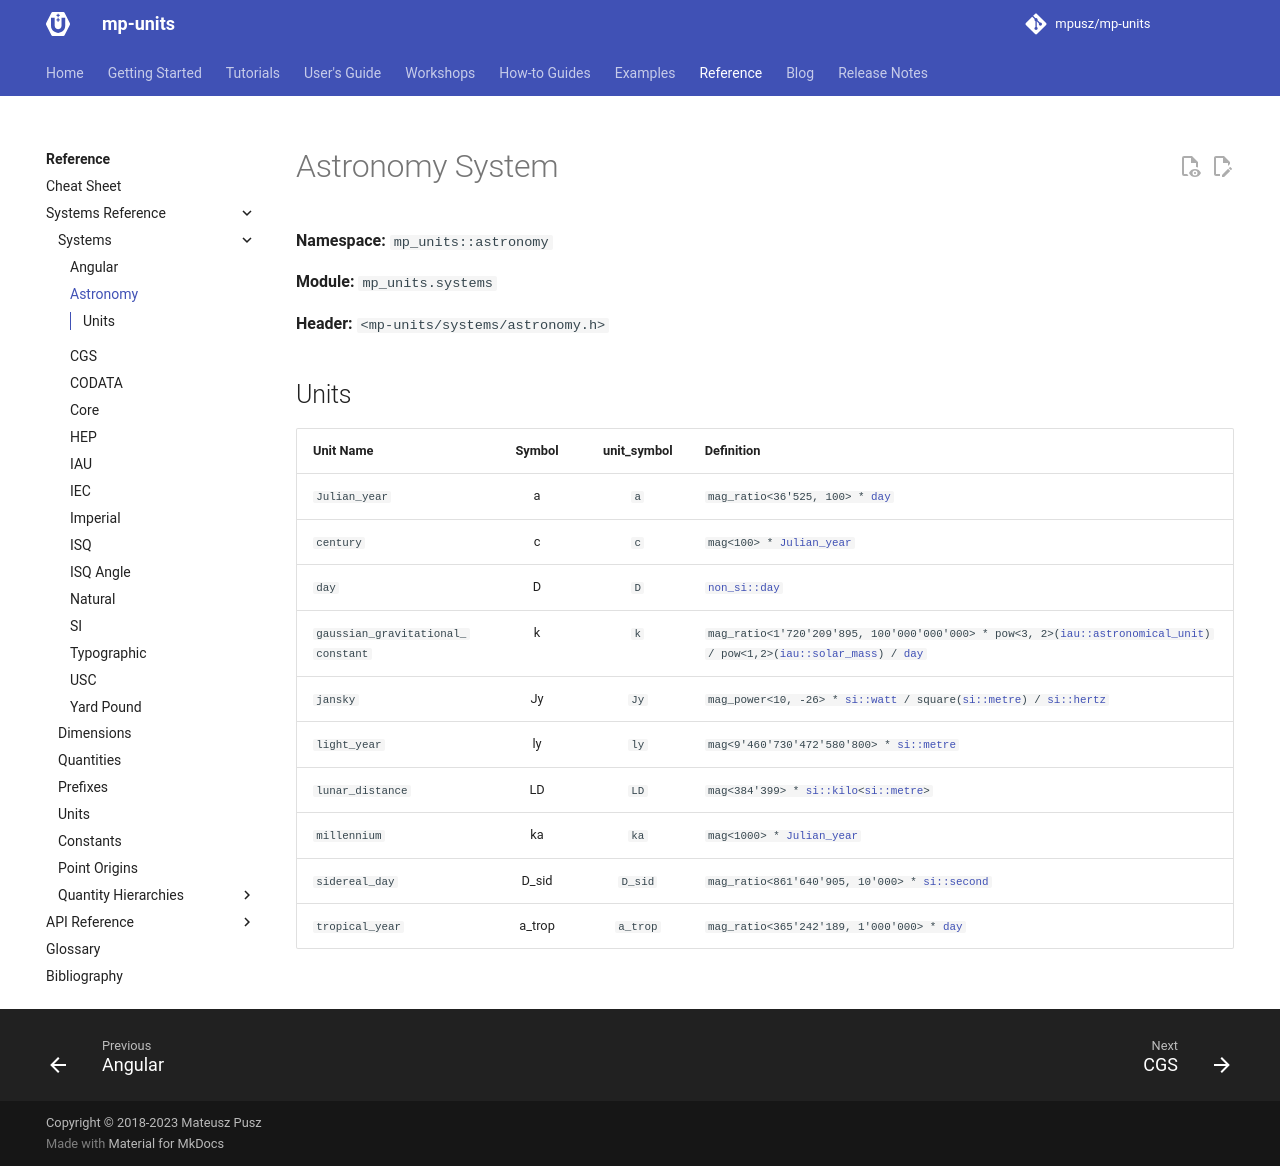

repository: RalphSteinhagen/units · page: HEAD/reference/systems_reference/systems/astronomy/index.html · generator: mkdocs

<!-- This file is auto-generated. Do not edit manually. -->
<!-- Run: python3 scripts/systems_reference.py --force -->

# Astronomy System

**Namespace:** `mp_units::astronomy`

**Module:** `mp_units.systems`

**Header:** `<mp-units/systems/astronomy.h>`

## Units

| Unit Name | Symbol | unit_symbol | Definition |
|-----------|:------:|:-----------:|------------|
| <span id="Julian_year"></span><code>Julian_<wbr>year</code> | a | `a` | <code>mag_ratio<36'525, 100> * <wbr>[day](#day)</code> |
| <span id="century"></span><code>century</code> | c | `c` | <code>mag<100> * <wbr>[Julian_<wbr>year](#Julian_year)</code> |
| <span id="day"></span><code>day</code> | D | `D` | <code>[non_<wbr>si::day](si.md#day)</code> |
| <span id="gaussian_gravitational_constant"></span><code>gaussian_<wbr>gravitational_<wbr>constant</code> | k | `k` | <code>mag_ratio<1'720'209'895, 100'000'000'000> * <wbr>pow<3, 2>([iau::astronomical_<wbr>unit](iau.md#astronomical_unit)) / <wbr>pow<1,2>([iau::solar_<wbr>mass](iau.md#codata2018-solar_mass)) / <wbr>[day](#day)</code> |
| <span id="jansky"></span><code>jansky</code> | Jy | `Jy` | <code>mag_power<10, -26> * <wbr>[si::watt](si.md#watt) / <wbr>square([si::metre](si.md#metre)) / <wbr>[si::hertz](si.md#hertz)</code> |
| <span id="light_year"></span><code>light_<wbr>year</code> | ly | `ly` | <code>mag<9'460'730'472'580'800> * <wbr>[si::metre](si.md#metre)</code> |
| <span id="lunar_distance"></span><code>lunar_<wbr>distance</code> | LD | `LD` | <code>mag<384'399> * <wbr>[si::kilo](si.md#kilo)<[si::metre](si.md#metre)></code> |
| <span id="millennium"></span><code>millennium</code> | ka | `ka` | <code>mag<1000> * <wbr>[Julian_<wbr>year](#Julian_year)</code> |
| <span id="sidereal_day"></span><code>sidereal_<wbr>day</code> | D_sid | `D_sid` | <code>mag_ratio<861'640'905, 10'000> * <wbr>[si::second](si.md#second)</code> |
| <span id="tropical_year"></span><code>tropical_<wbr>year</code> | a_trop | `a_trop` | <code>mag_ratio<365'242'189, 1'000'000> * <wbr>[day](#day)</code> |
